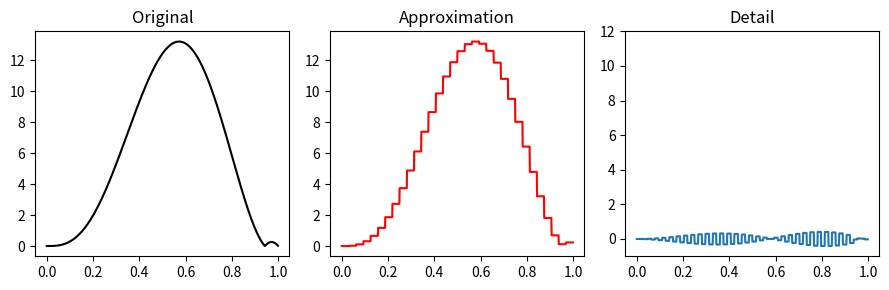
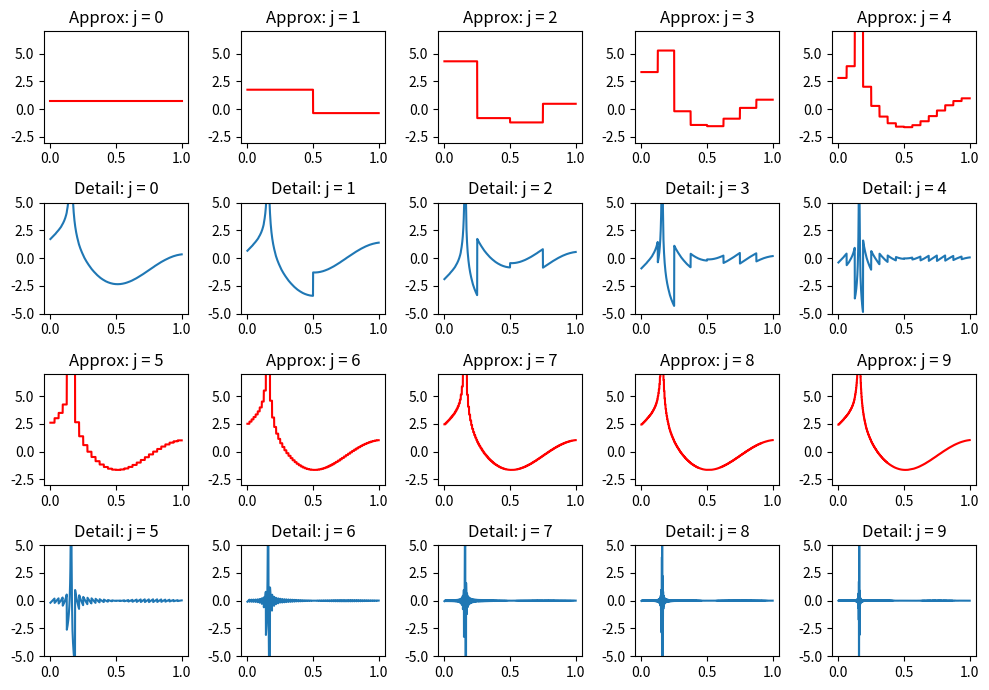
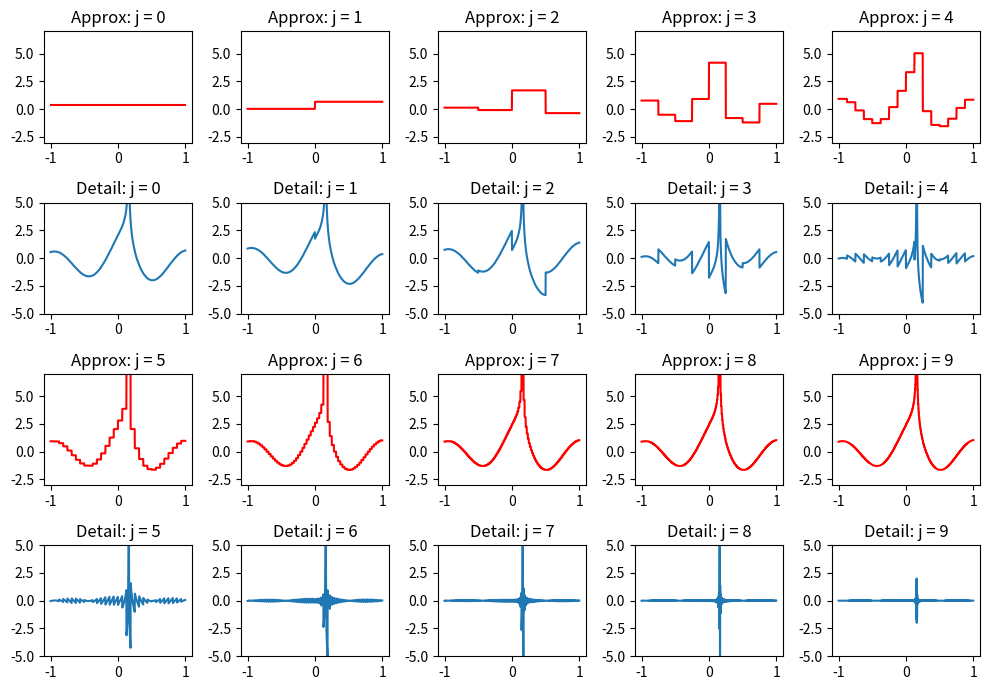

The script that saved these images, in order:
import numpy as np
from matplotlib import pyplot as plt

#######################################################################################
# Make a function that takes in a function f and integer n, return an array that samples f at points k/2^n for k=0,1,...,2^n - 1
def sample(f, n):
    # return the sampled function
    return np.array([f(k/2**n) for k in range(2**n)])

# Write a method that accepts an array and a value x in [0,1) and returns the sum of the nk wavelets at x
def wavelet_sum(a, x):
    # return the index of the array that is closest to x
    return a[int(x*len(a))]

# make a function that plots the wavelet sum of f for n = 1, 2, 3, 4, 5, 6, 7, 8, 9, 10
def plot_wavelet_sum(f, jval):
    # make a linspace and loop through all values of n
    x = np.linspace(0, 1, 1000, endpoint = False)
    i = 1
    for n in jval:
        # Change the subplot and give it a title
        plt.subplot(1, len(jval), i)
        plt.title('n = ' + str(n))
        i += 1

        # Plot the wavelet sum by sampling f and looping through all values of x
        y = [wavelet_sum(sample(f, n), x_i) for x_i in x]
        plt.plot(x, y, label = 'n = ' + str(n))

    # Make the plot look nice
    plt.tight_layout()
    plt.show()
#######################################################################################

#8.45 part i) and ii)
# Split the array into its approximation and detail components
def splitdetail(a,j):
    # get length n and return components
    n = 2**j
    return a[:n], a[n:]

# Define a function f
def f(x):
    # Define it as in the exercise
    return 100 * x **2 * (1-x) * np.abs(np.sin(10*x / 3))

# make a masking function
def phimask(a):
    # return the mask
    mask1 = 0<= np.array(a)
    mask2 = np.array(a) < 1
    return mask1 * mask2


# Define the FWT function that takes in an array and an integer j
def ifwt(a, j = 0):
    # make a np array of a and get the length of a
    a = np.array(a)
    m = int(np.log2(len(a)))
    L = []

    # Loop through all values of m until it is equal to j
    while m > j:
        # Add the detail component to the list L, adjust a, and decrease m
        L = np.concatenate((np.array(L), (.5 * (a[::2] - a[1::2]))[::-1]))
        a = .5 * (a[::2] + a[1::2])
        m -= 1

    # Return the b vector
    return np.insert(L[::-1], 0, a)

# Define a function that plots the approximation and detail components of the FWT
def plot_splitdetail(f,n, jval):
    # Get your n and a and b vectors
    a = sample(f, n)
    b = ifwt(a)

    # Split the detail and approximation components and give x a linspace
    approx, detail = splitdetail(b, jval)
    x = np.linspace(0, 1, 1000, endpoint = False)

    # make the haar son and daughter functions
    phi = lambda x,j,k: phimask((2**j)*x - k) * 1
    psi = lambda x,j,k: phi(x,j+1,2*k) - phi(x,j+1,2*k+1)

    # Initialize the sum and the counter
    counter = 1
    approx_sum = approx[0] * phi(x, 0, 0)

    # Make the approximation component
    for j in range(jval):
        for k in range(2**j):
            # if the approximation component is not 0, add it to the sum
            if approx[counter] != 0:
                approx_sum += approx[counter] * psi(x, j, k)
            counter += 1

    # Initialize the detail sum and reset the counter
    counter = 0
    detail_sum = np.zeros(len(x))

    # Make the detail component if it is not 0
    if len(detail) != 0:
        for j in range(jval, n):
            for k in range(2**j):
                # if the detail coefficients are not 0, add it to the sum
                if detail[counter] != 0:
                    detail_sum += detail[counter] * psi(x, j, k)
                counter += 1
            

    # Set the Figure size and plot the original
    plt.figure(figsize = (9,3))
    plt.subplot(1, 3, 1)
    plt.title('Original')
    plt.plot(x, f(x),'k')

    # Plot the approximation components
    plt.subplot(1, 3, 2)
    plt.title('Approximation')
    plt.plot(x, approx_sum, 'r')

    # Plot the detail components
    plt.subplot(1, 3, 3)
    plt.title('Detail')
    plt.plot(x, detail_sum)
    plt.ylim(-1, 12)

    # Make the plot look nice
    plt.ylim(-1, 12)
    plt.tight_layout()
    plt.show()
    
plot_splitdetail(f, 6, 5)


# 8.46 part i)
def separatefunctions(f, l, jval):
    # Get your n and a and b vectors
    a = sample(f, l)
    b = ifwt(a)

    # Split the detail and approximation components and give x a linspace
    approx, detail = splitdetail(b, jval)

    # make the haar son and daughter functions
    phi = lambda x,j,k: phimask((2**j)*np.array(x) - k) * 1
    psi = lambda x,j,k: phi(x,j+1,2*k) - phi(x,j+1,2*k+1)

    # Make the approximation function
    def approxfunc(x):
        # Initialize the sum and the counter
        counter = 1
        approx_sum = approx[0] * phi(x, 0, 0)

        # Make the approximation function
        for j in range(jval):
            for k in range(2**j):
                # if the approximation component is not 0, add it to the sum
                if approx[counter] != 0:
                    approx_sum += approx[counter] * psi(x, j, k)
                counter += 1

        # Return the approximation sum
        return approx_sum


    # Make the detail function
    def detailfunc(x):
        # if x is an integer, make x start 
        if type(x) == float or type(x) == int:
            detail_sum = 0
        else:
            detail_sum = np.zeros(len(x))
        
        # Initialize the counter
        counter = 0

        # Make the detail component if it is not 0
        if len(detail) != 0:
            for j in range(jval, l):
                for k in range(2**j):
                    # if the detail coefficients are not 0, add it to the sum
                    if detail[counter] != 0:
                        detail_sum += detail[counter] * psi(x, j, k)
                    counter += 1
        
        # Return the detail sum
        return detail_sum
    
    # Return the approximation and detail functions
    return approxfunc, detailfunc


# 8.46 part ii)
# Define a function g
def g(x):
    # Define it as in the exercise
    return np.sin(2*np.pi*x - 5) / np.sqrt(np.abs(x-np.pi/20))

# plot the functions
def plotmany(f):
    # Make the x vector and set the figure size
    x = np.linspace(0, 1, 1000, endpoint = False)
    plt.figure(figsize = (10,7))

    # Loop through the j values and get the approximation and detail functions
    for j in range(10):
        approx ,detail = separatefunctions(f, 10, j)

        # Plot the approximation function and set the y limits
        plt.subplot(4, 5, j + 1 + 5*(j//5))
        plt.title('Approx: j = ' + str(j))
        plt.plot(x, approx(x), 'r')
        plt.ylim(-3, 7)
    
        # Plot the detail function and set the y limits
        plt.subplot(4, 5,  j + 6 + 5*(j//5))
        plt.title('Detail: j = ' + str(j))
        plt.plot(x, detail(x))
        plt.ylim(-5, 5)
    
    # Make the plot look nice
    plt.tight_layout()
    plt.show()

plotmany(g)


# 8.46 part iii)
"""They are different because the WFT is making a change of basis from the original 
basis to the haar basis. We then are discarding the detail coefficients only until 
it is in the same subspace. Thus the approximation function is technically different,
because when the detail is included, it represents the original function in a higher
dimensional space. The sampling in the lower dimensional space is thus not the same 
as our WFT sampling, yet our WFT sampling has a more accurate representation of the
original function, because noise is not included in the discarded detail 
coefficients."""


# 8.47 part i)
# Create a function to shift and scale any function on the interval [a,b] to the interval [0, 1]
def shiftscaleto1(f, a, b):
    # Define the function
    def g(x):
        return f((b-a)*x + a)
    
    # Return the function
    return g

# Create the reverse of the above function
def shiftscaleto2(f, a, b):
    # Define the function
    def g(x):
        return f((x-a)/(b-a))
    
    # Return the function
    return g

# Make a shifting function that does the WFT on any interval [a,b]
def extendedwft(f, a = -1, b = 1, l = 6,jval = 5,n = 1000):
    # Make our x vector on the interval [a,b] and shift and scale the function
    xab = np.linspace(a,b,n, endpoint = False)
    fshift = shiftscaleto1(f, a, b)
    
    # Get the approximation and detail functions and shift back to the interval [a,b]
    approx, detail = separatefunctions(fshift, l, jval)
    approx = shiftscaleto2(approx, a, b)
    detail = shiftscaleto2(detail, a, b)

    # Return the approximation and detail functions
    return approx, detail


# 8.47 part ii)
# Plot the functions in the same style as in 8.46 part ii) on the interval [-1,1]
def plotmany2(f,a = -1, b = 1):
    # Make the x vector and set the figure size
    x = np.linspace(a, b, 1000, endpoint = False)
    plt.figure(figsize = (10,7))

    # Loop through the different j values and get the approx and detail functions
    for j in range(10):
        approx ,detail = extendedwft(f, a, b, 10, j)

        # Plot the approximation function and set the y limits
        plt.subplot(4, 5, j + 1 + 5*(j//5))
        plt.title('Approx: j = ' + str(j))
        plt.plot(x, approx(x), 'r')
        plt.ylim(-3, 7)
    
        # Plot the detail function and set the y limits
        plt.subplot(4, 5,  j + 6 + 5*(j//5))
        plt.title('Detail: j = ' + str(j))
        plt.plot(x, detail(x))
        plt.ylim(-5, 5)
    
    # Set the tight layout and show the plot
    plt.tight_layout()
    plt.show()

plotmany2(g)